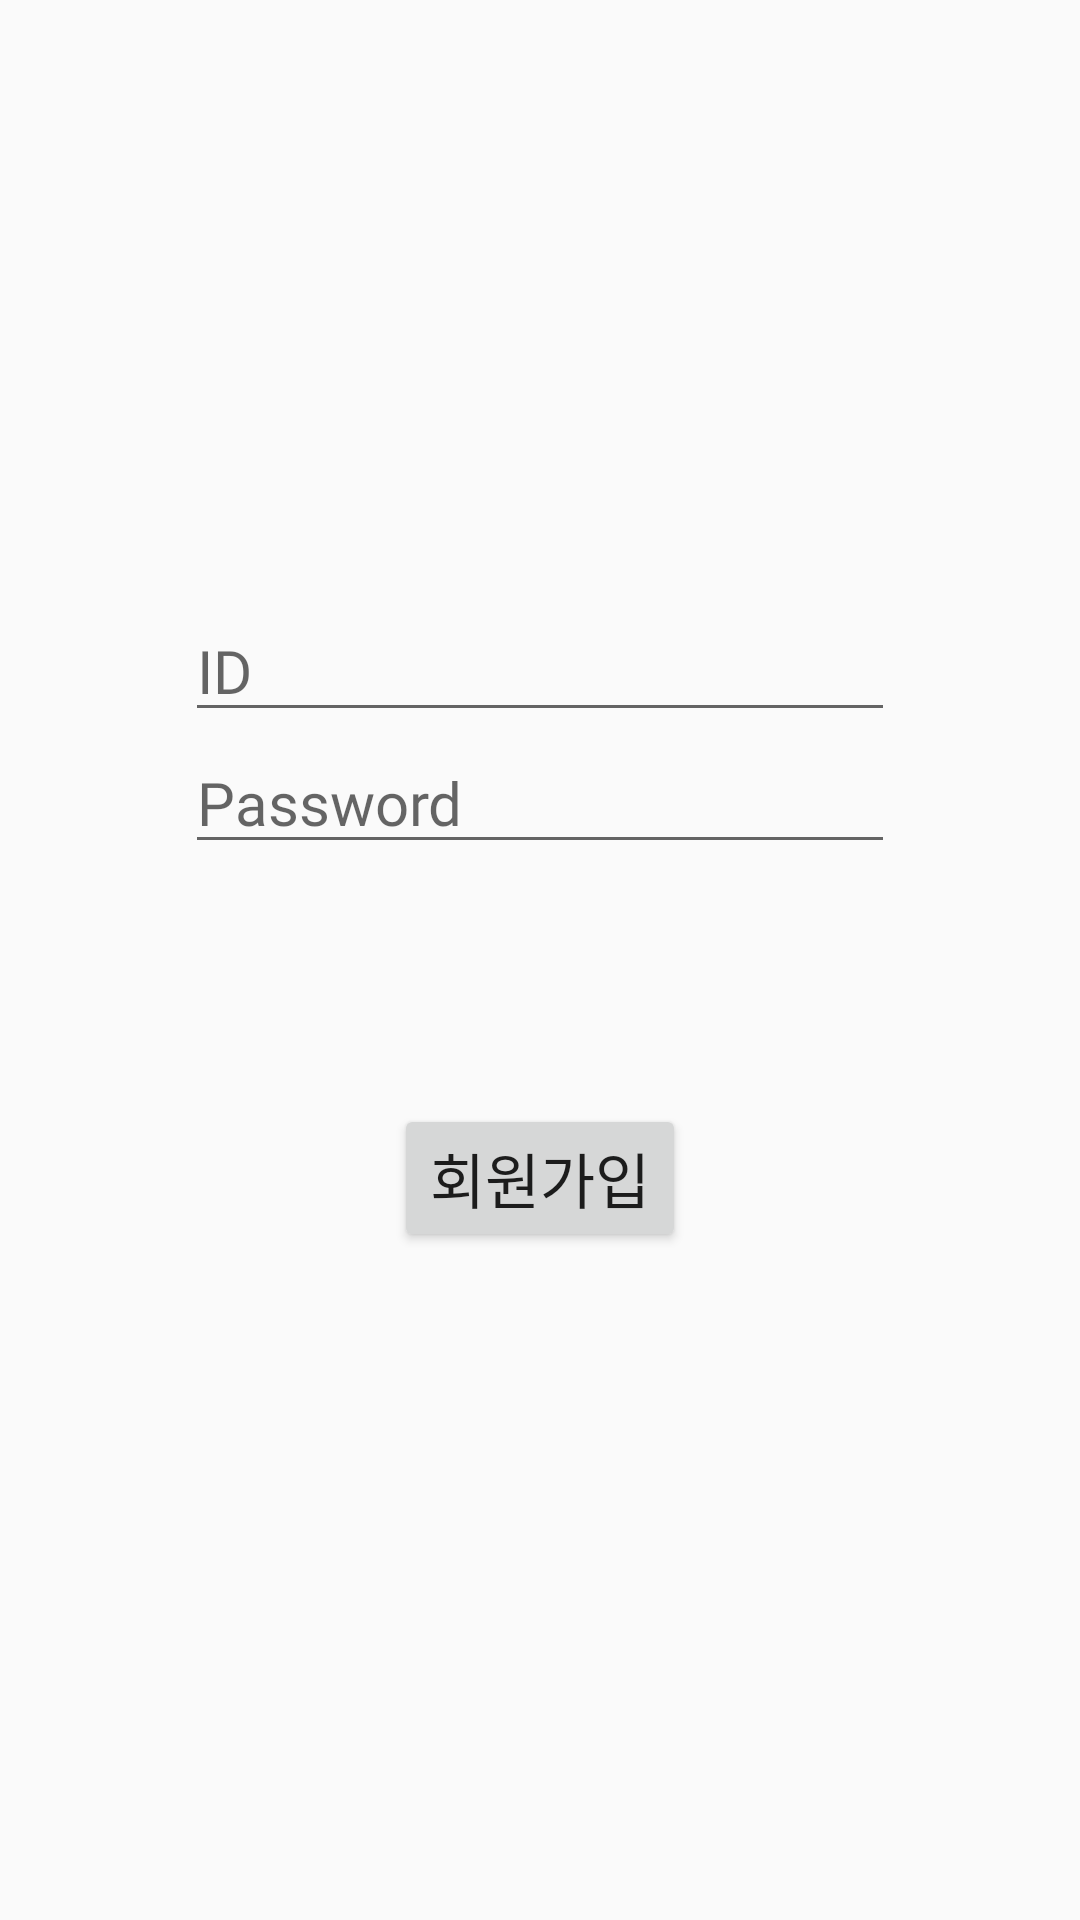

Produce the Android XML layout that renders to this screen, including the resource entries it uses.
<!-- AndroidManifest.xml: application theme Theme.AppCompat.Light.NoActionBar -->
<!-- res/layout/activity_signup.xml -->
<?xml version="1.0" encoding="utf-8"?>
<androidx.constraintlayout.widget.ConstraintLayout xmlns:android="http://schemas.android.com/apk/res/android"
    xmlns:app="http://schemas.android.com/apk/res-auto"
    xmlns:tools="http://schemas.android.com/tools"
    android:layout_width="match_parent"
    android:layout_height="match_parent"
    tools:context=".SignupActivity">

    <EditText
        android:id="@+id/IDtext"
        android:layout_width="wrap_content"
        android:layout_height="wrap_content"
        android:layout_marginTop="200dp"
        android:ems="10"
        android:hint="ID"
        android:inputType="textEmailAddress"
        app:layout_constraintEnd_toEndOf="parent"
        app:layout_constraintStart_toStartOf="parent"
        app:layout_constraintTop_toTopOf="parent"
        android:fontFamily="@font/omu1"
        android:textSize="20sp"/>

    <EditText
        android:id="@+id/PWtext"
        android:layout_width="wrap_content"
        android:layout_height="wrap_content"
        android:ems="10"
        android:hint="Password"
        android:inputType="textPassword"
        app:layout_constraintEnd_toEndOf="parent"
        app:layout_constraintStart_toStartOf="parent"
        app:layout_constraintTop_toBottomOf="@+id/IDtext"
        android:fontFamily="@font/omu1"
        android:textSize="20sp"/>

    <Button
        android:id="@+id/signupButton"
        android:layout_width="wrap_content"
        android:layout_height="wrap_content"
        android:layout_marginTop="80dp"
        android:text="회원가입"
        app:layout_constraintEnd_toEndOf="parent"
        app:layout_constraintStart_toStartOf="parent"
        app:layout_constraintTop_toBottomOf="@+id/PWtext"
        android:fontFamily="@font/omu1"
        android:textSize="20sp"/>
</androidx.constraintlayout.widget.ConstraintLayout>
<!-- resources referenced by this layout -->
<resources>

</resources>
